Image classification data set "ecg_images" (SiddhiDeshmukh310/CardioScan on GitHub). Class labels (2): abnormal, normal.

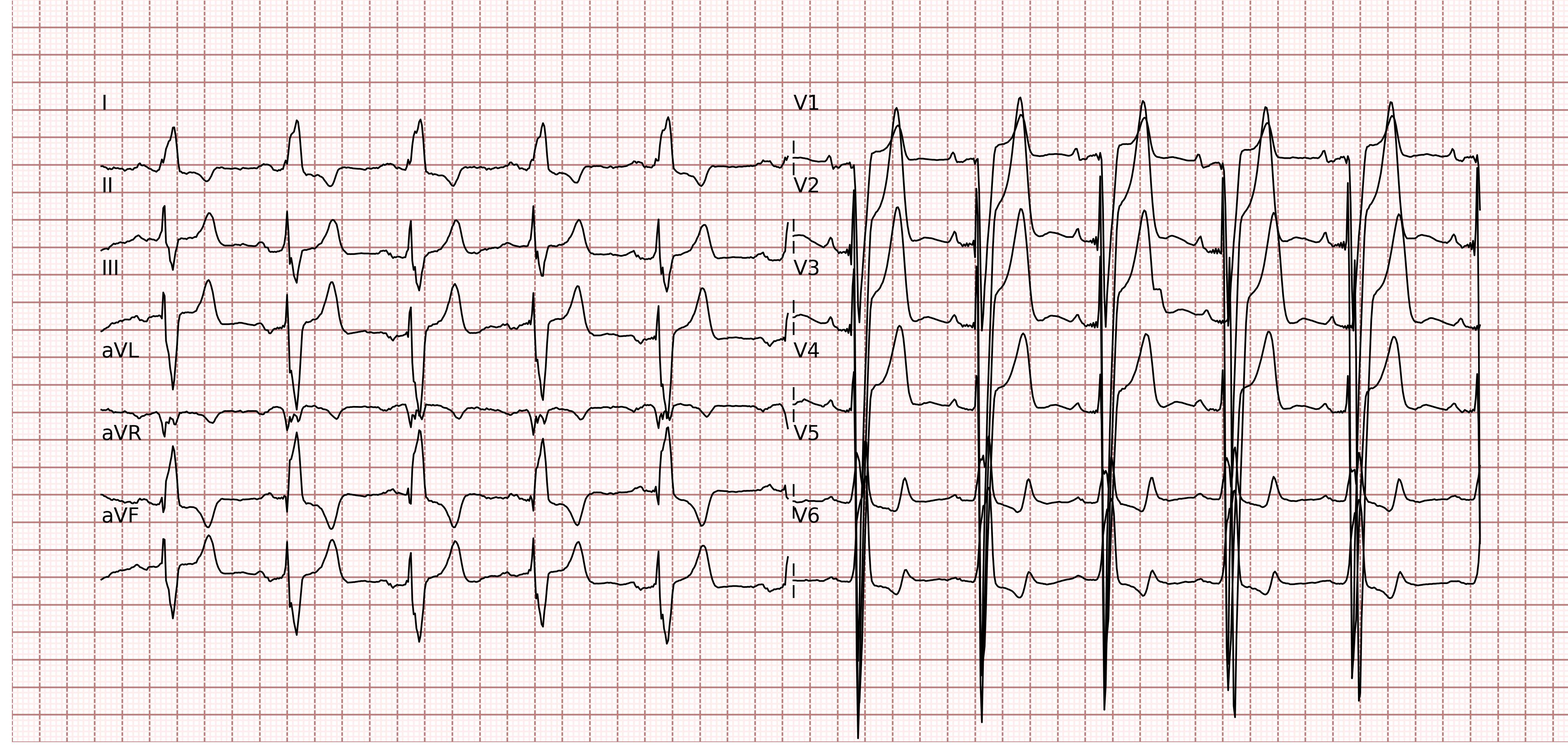
Label: abnormal

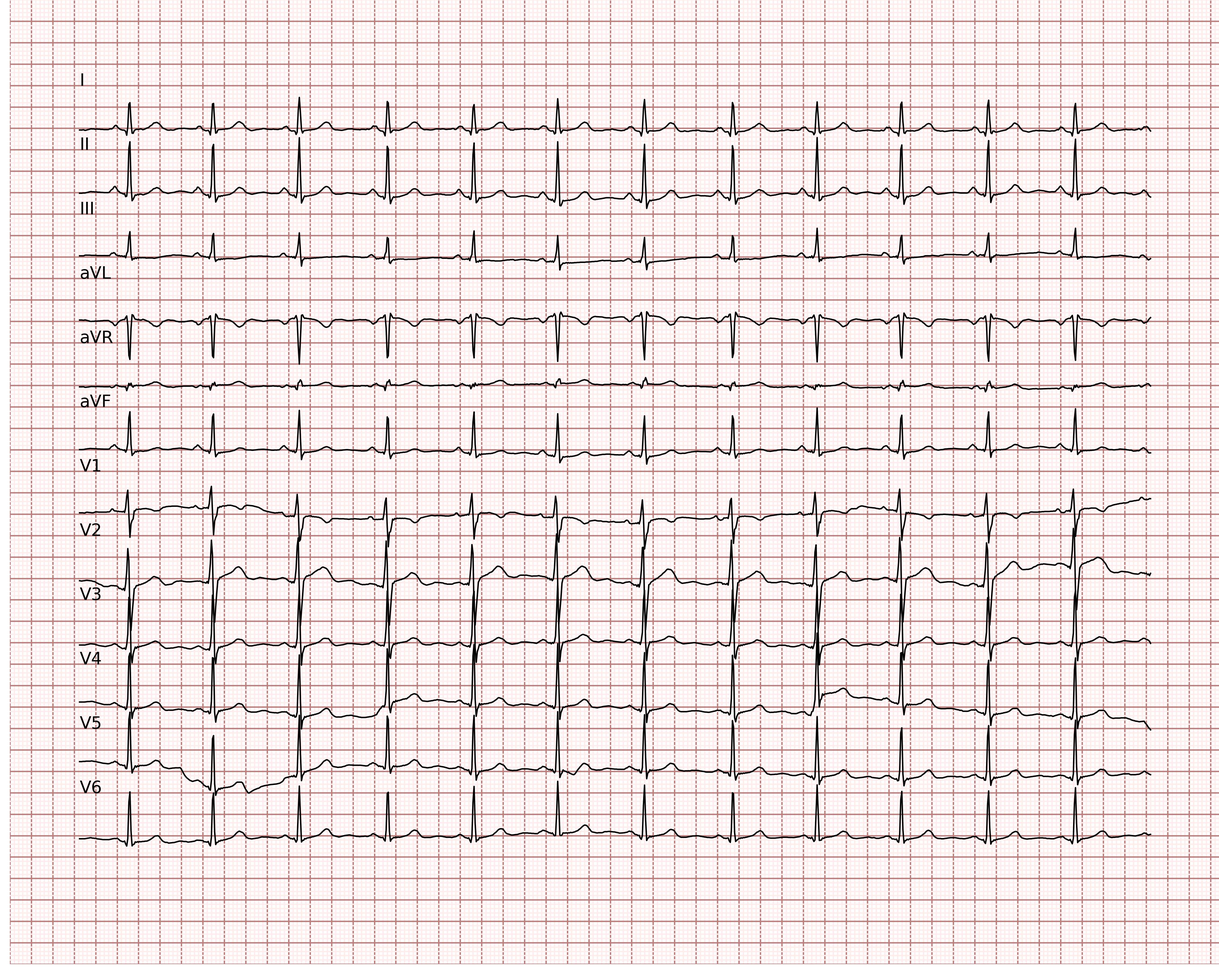
Label: normal

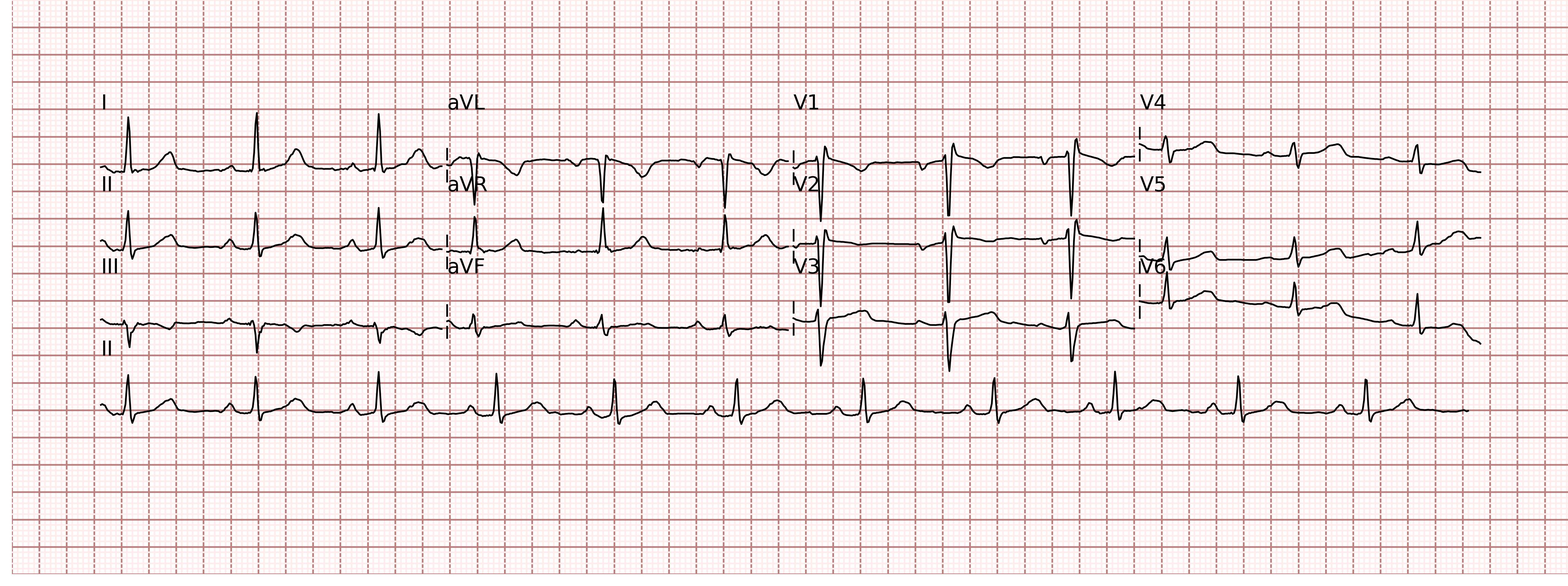
Label: abnormal

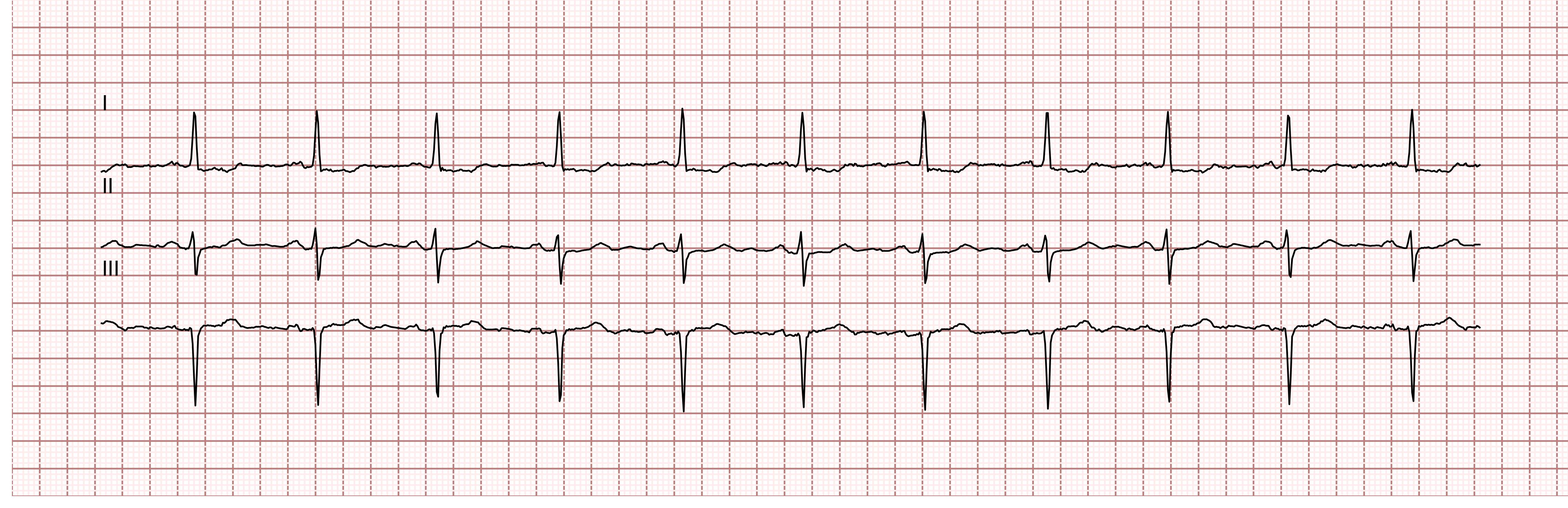
Label: normal

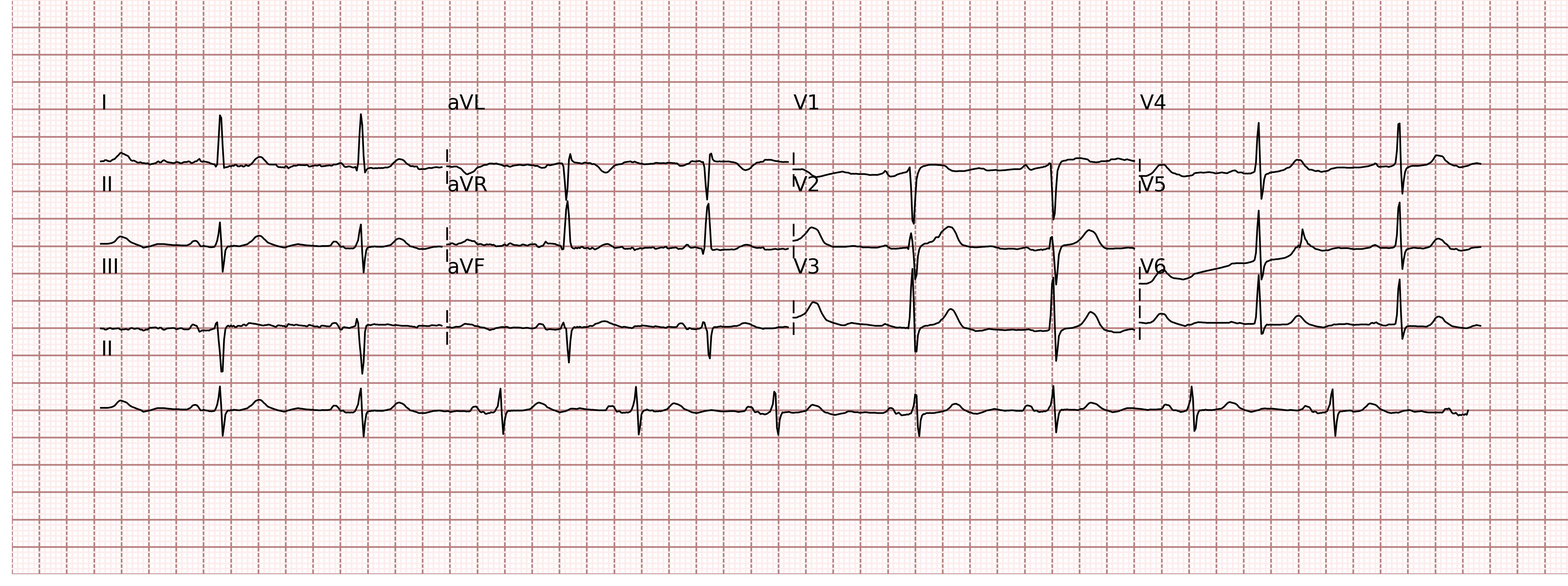
Label: normal

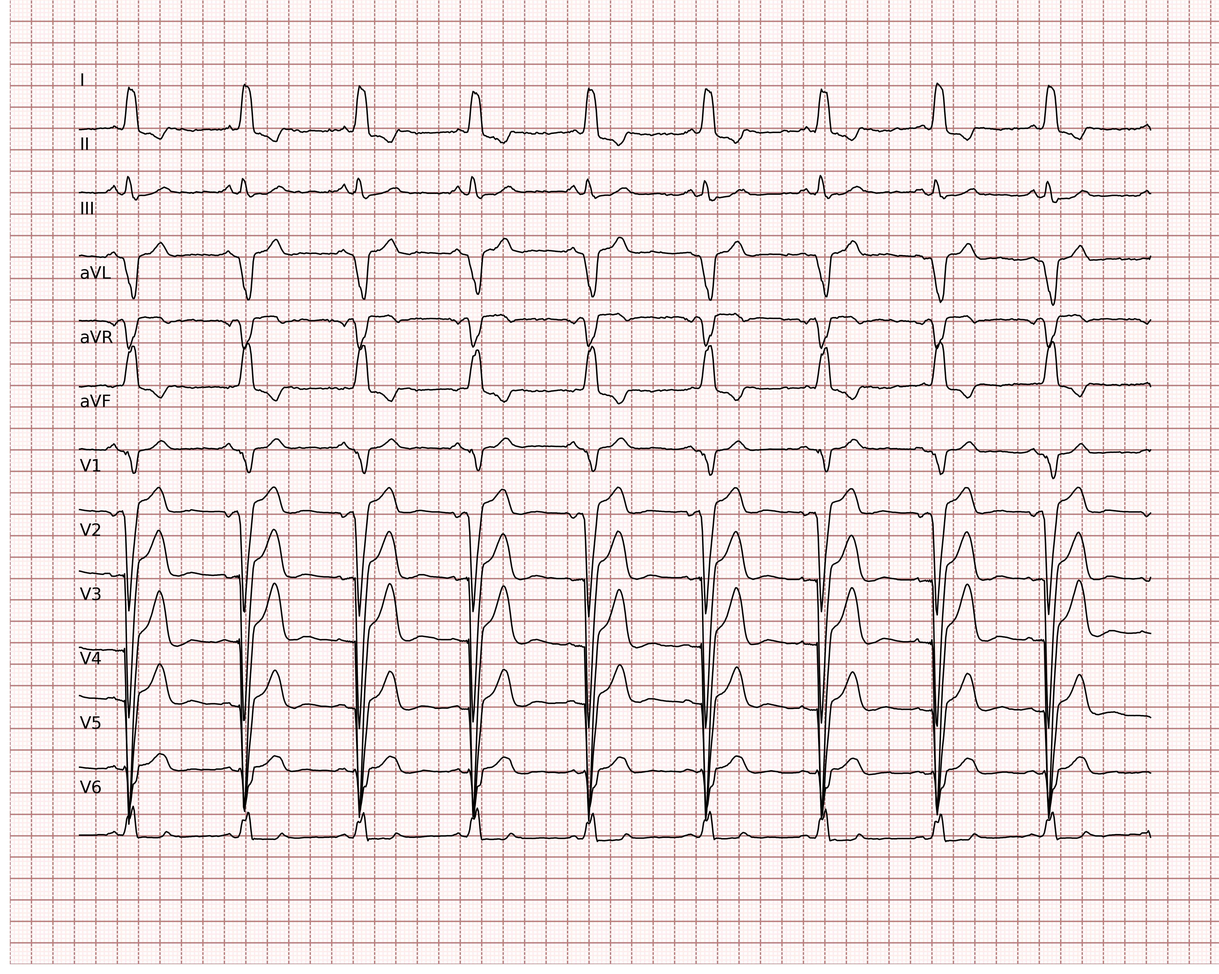
Label: normal
